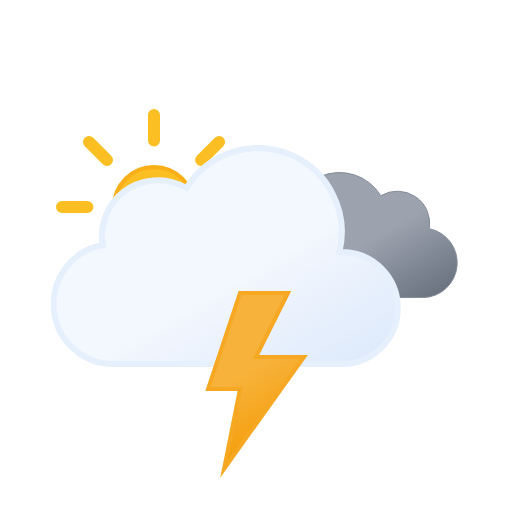
t = 0.00 s
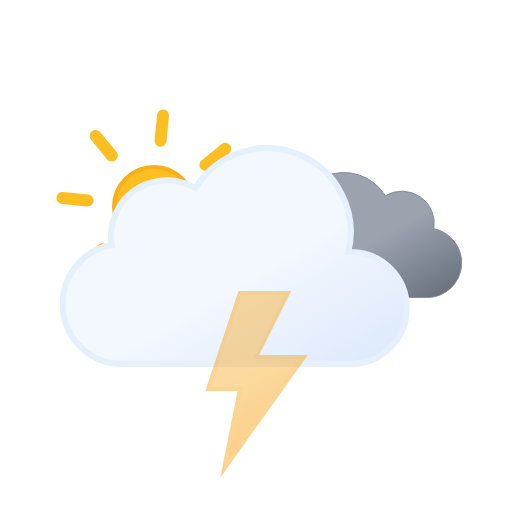
t = 0.75 s
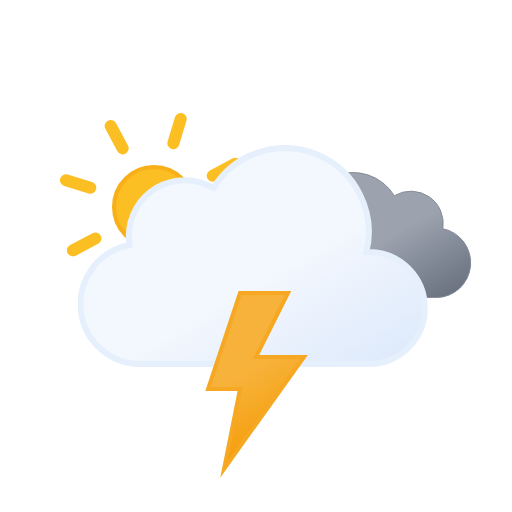
t = 2.25 s
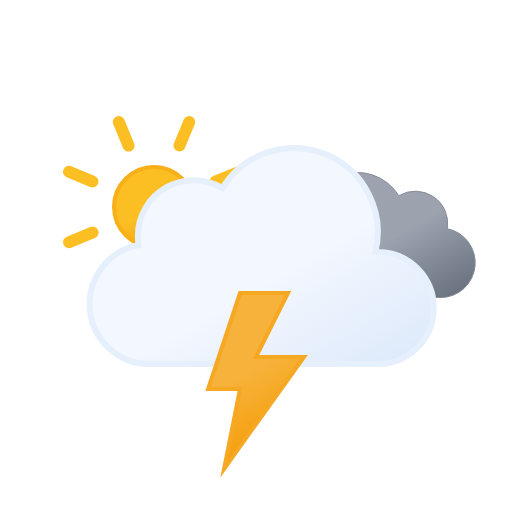
t = 3.00 s
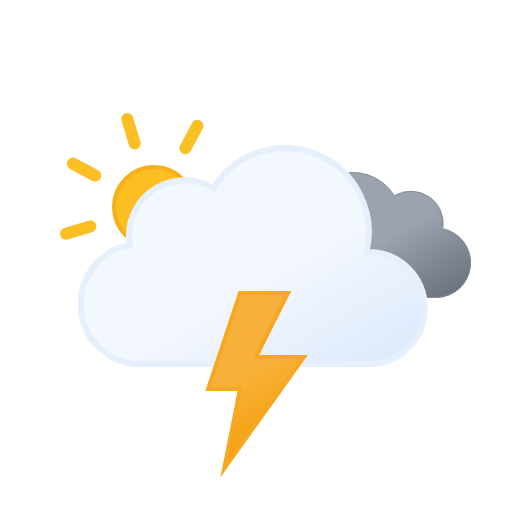
t = 3.75 s
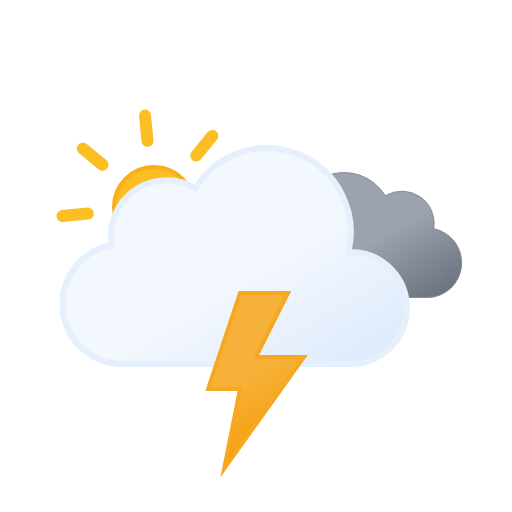
t = 5.25 s

The animated SVG that drew these frames (rendered in a browser with its animation timeline set to each time). Animation: 7 SMIL elements (animate=1,animateTransform=6); one cycle of 6.00 s, repeats indefinitely.

<svg xmlns:xlink="http://www.w3.org/1999/xlink" viewBox="0 0 512 512" xmlns="http://www.w3.org/2000/svg">
  <defs>
    <linearGradient id="thunderstorms-day-overcast-snow_svg__d" x1="99.5" x2="232.6" y1="30.7" y2="261.4" gradientUnits="userSpaceOnUse">
      <stop offset="0" stop-color="#f3f7fe"/>
      <stop offset=".5" stop-color="#f3f7fe"/>
      <stop offset="1" stop-color="#deeafb"/>
    </linearGradient>
    <linearGradient id="thunderstorms-day-overcast-snow_svg__c" x1="52.7" x2="133.4" y1="9.6" y2="149.3" gradientUnits="userSpaceOnUse">
      <stop offset="0" stop-color="#9ca3af"/>
      <stop offset=".5" stop-color="#9ca3af"/>
      <stop offset="1" stop-color="#6b7280"/>
    </linearGradient>
    <linearGradient id="thunderstorms-day-overcast-snow_svg__q" x1="8.7" x2="80.9" y1="17.1" y2="142.1" gradientUnits="userSpaceOnUse">
      <stop offset="0" stop-color="#f7b23b"/>
      <stop offset=".5" stop-color="#f7b23b"/>
      <stop offset="1" stop-color="#f59e0b"/>
    </linearGradient>
    <linearGradient id="thunderstorms-day-overcast-snow_svg__a" x1="11.4" x2="32.8" y1="5.9" y2="43.1" gradientUnits="userSpaceOnUse">
      <stop offset="0" stop-color="#86c3db"/>
      <stop offset=".5" stop-color="#86c3db"/>
      <stop offset="1" stop-color="#5eafcf"/>
    </linearGradient>
    <linearGradient xlink:href="#thunderstorms-day-overcast-snow_svg__a" id="thunderstorms-day-overcast-snow_svg__k" x1="67.4" x2="88.8" y1="5.9" y2="43.1"/>
    <linearGradient xlink:href="#thunderstorms-day-overcast-snow_svg__a" id="thunderstorms-day-overcast-snow_svg__n" x1="123.4" x2="144.8" y1="5.9" y2="43.1"/>
    <linearGradient id="thunderstorms-day-overcast-snow_svg__b" x1="78" x2="118" y1="63.4" y2="132.7" gradientUnits="userSpaceOnUse">
      <stop offset="0" stop-color="#fbbf24"/>
      <stop offset=".5" stop-color="#fbbf24"/>
      <stop offset="1" stop-color="#f59e0b"/>
    </linearGradient>
    <symbol id="thunderstorms-day-overcast-snow_svg__g" viewBox="0 0 196 196">
      <circle cx="98" cy="98" r="40" fill="url(#thunderstorms-day-overcast-snow_svg__b)" stroke="#f8af18" stroke-miterlimit="10" stroke-width="4"/>
      <path fill="none" stroke="#fbbf24" stroke-linecap="round" stroke-miterlimit="10" stroke-width="12" d="M98 31.4V6m0 184v-25.4M145.1 51l18-17.9M33 163l18-17.9M51 51 33 33m130.1 130.1-18-18M6 98h25.4M190 98h-25.4">
        <animateTransform additive="sum" attributeName="transform" dur="6s" repeatCount="indefinite" type="rotate" values="0 98 98; 45 98 98"/>
      </path>
    </symbol>
    <symbol id="thunderstorms-day-overcast-snow_svg__e" viewBox="0 0 200.3 126.1">
      <path fill="url(#thunderstorms-day-overcast-snow_svg__c)" stroke="#848b98" stroke-miterlimit="10" d="M.5 93.2a32.4 32.4 0 0 0 32.4 32.4h129.8v-.1l2.3.1a34.8 34.8 0 0 0 6.5-68.9 32.4 32.4 0 0 0-48.5-33 48.6 48.6 0 0 0-88.6 37.1h-1.5A32.4 32.4 0 0 0 .5 93.1Z"/>
    </symbol>
    <symbol id="thunderstorms-day-overcast-snow_svg__f" viewBox="0 0 350 222">
      <path fill="url(#thunderstorms-day-overcast-snow_svg__d)" stroke="#e6effc" stroke-miterlimit="10" stroke-width="6" d="m291 107-2.5.1A83.9 83.9 0 0 0 135.6 43 56 56 0 0 0 51 91a56.6 56.6 0 0 0 .8 9A60 60 0 0 0 63 219l4-.2v.2h224a56 56 0 0 0 0-112Z"/>
    </symbol>
    <symbol id="thunderstorms-day-overcast-snow_svg__h" overflow="visible" viewBox="0 0 398 222">
      <use xlink:href="#thunderstorms-day-overcast-snow_svg__e" width="200.3" height="126.1" transform="translate(198 27)">
        <animateTransform additive="sum" attributeName="transform" dur="6s" repeatCount="indefinite" type="translate" values="-9 0; 9 0; -9 0"/>
      </use>
      <use xlink:href="#thunderstorms-day-overcast-snow_svg__f" width="350" height="222">
        <animateTransform additive="sum" attributeName="transform" dur="6s" repeatCount="indefinite" type="translate" values="-18 0; 18 0; -18 0"/>
      </use>
    </symbol>
    <symbol id="thunderstorms-day-overcast-snow_svg__s" overflow="visible" viewBox="0 0 410.8 258">
      <use xlink:href="#thunderstorms-day-overcast-snow_svg__g" width="196" height="196"/>
      <use xlink:href="#thunderstorms-day-overcast-snow_svg__h" width="398" height="222" transform="translate(12.84 36)"/>
    </symbol>
    <symbol id="thunderstorms-day-overcast-snow_svg__t" overflow="visible" viewBox="0 0 156.2 49">
      <g>
        <animateTransform id="thunderstorms-day-overcast-snow_svg__j" additive="sum" attributeName="transform" begin="0s; j.end+1s" dur="2s" type="translate" values="0 -36; 0 92;"/>
      </g>
      <g>
        <animateTransform id="thunderstorms-day-overcast-snow_svg__m" additive="sum" attributeName="transform" begin="-.83s; m.end+1s" dur="2s" type="translate" values="0 -36; 0 92;"/>
      </g>
      <g>
        <animateTransform id="thunderstorms-day-overcast-snow_svg__p" additive="sum" attributeName="transform" begin=".83s; p.end+1s" dur="2s" type="translate" values="0 -36; 0 92;"/>
      </g>
    </symbol>
    <symbol id="thunderstorms-day-overcast-snow_svg__u" viewBox="0 0 102.7 186.8">
      <path fill="url(#thunderstorms-day-overcast-snow_svg__q)" stroke="#f6a823" stroke-miterlimit="10" stroke-width="4" d="m34.8 2-32 96h32l-16 80 80-112h-48l32-64h-48z">
        <animate id="thunderstorms-day-overcast-snow_svg__r" attributeName="opacity" begin="0s; r.end+.67s" dur="1.33s" keyTimes="0; .38; .5; .63; .75; .86; .94; 1" values="1; 1; 0; 1; 0; 1; 0; 1"/>
      </path>
    </symbol>
  </defs>
  <use xlink:href="#thunderstorms-day-overcast-snow_svg__s" width="410.8" height="258" transform="translate(56 109)"/>
  <use xlink:href="#thunderstorms-day-overcast-snow_svg__t" width="156.2" height="49" transform="translate(177.9 337.5)"/>
  <use xlink:href="#thunderstorms-day-overcast-snow_svg__u" width="102.7" height="186.7" transform="translate(205.23 291)"/>
</svg>
